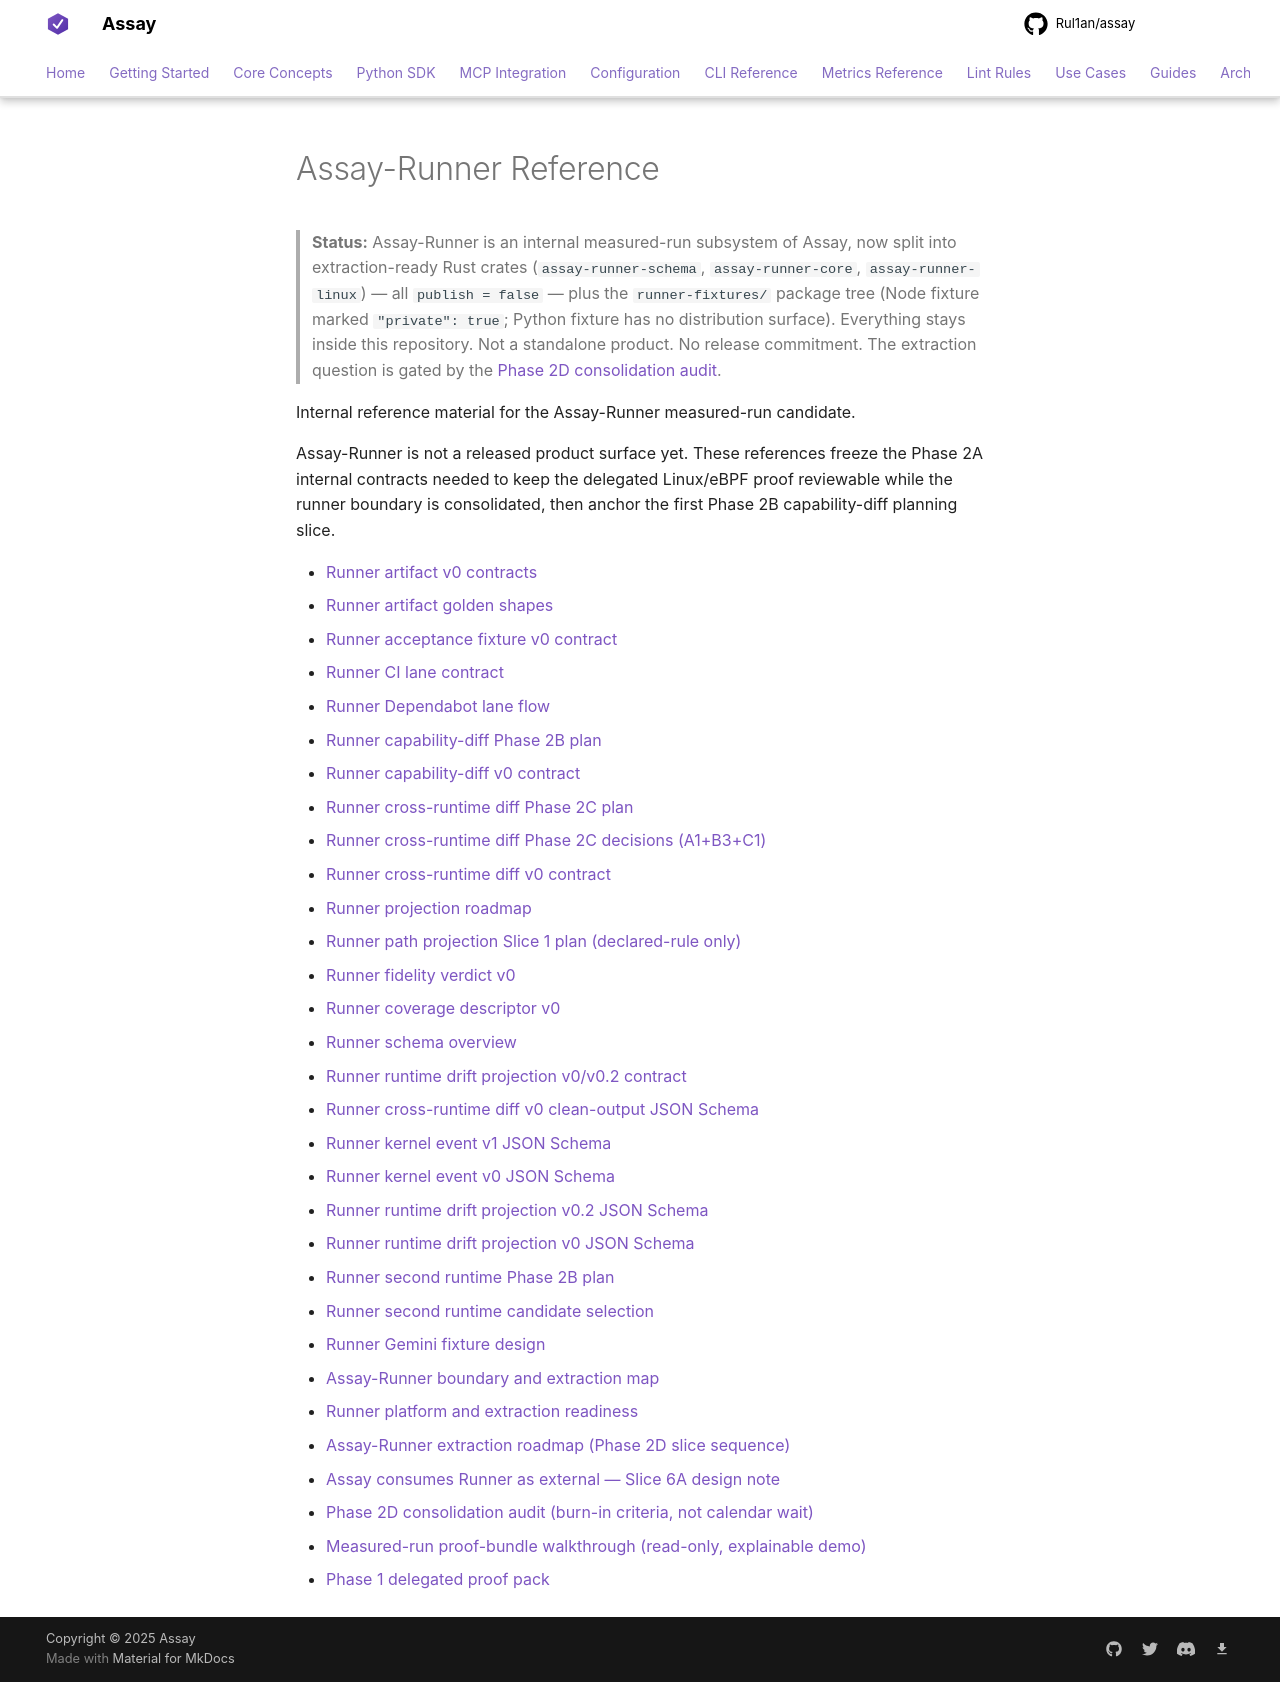

repository: Rul1an/assay · page: reference/runner/index.html · generator: mkdocs

# Assay-Runner Reference

> **Status:** Assay-Runner is an internal measured-run subsystem of Assay,
> now split into extraction-ready Rust crates (`assay-runner-schema`,
> `assay-runner-core`, `assay-runner-linux`) — all `publish = false` —
> plus the `runner-fixtures/` package tree (Node fixture marked
> `"private": true`; Python fixture has no distribution surface).
> Everything stays inside this repository. Not a standalone product.
> No release commitment. The extraction question is gated by the
> [Phase 2D consolidation audit](phase-2d-consolidation-audit.md).

Internal reference material for the Assay-Runner measured-run candidate.

Assay-Runner is not a released product surface yet. These references freeze
the Phase 2A internal contracts needed to keep the delegated Linux/eBPF proof
reviewable while the runner boundary is consolidated, then anchor the first
Phase 2B capability-diff planning slice.

- [Runner artifact v0 contracts](artifacts-v0.md)
- [Runner artifact golden shapes](golden/index.md)
- [Runner acceptance fixture v0 contract](fixtures-v0.md)
- [Runner CI lane contract](ci-lanes.md)
- [Runner Dependabot lane flow](dependabot-lane-flow.md)
- [Runner capability-diff Phase 2B plan](capability-diff-plan.md)
- [Runner capability-diff v0 contract](capability-diff-v0.md)
- [Runner cross-runtime diff Phase 2C plan](cross-runtime-diff-plan.md)
- [Runner cross-runtime diff Phase 2C decisions (A1+B3+C1)](cross-runtime-diff-decisions.md)
- [Runner cross-runtime diff v0 contract](cross-runtime-diff-v0.md)
- [Runner projection roadmap](projection-roadmap.md)
- [Runner path projection Slice 1 plan (declared-rule only)](path-projection-slice1-plan.md)
- [Runner fidelity verdict v0](fidelity-verdict-v0.md)
- [Runner coverage descriptor v0](coverage-descriptor-v0.md)
- [Runner schema overview](schemas-overview.md)
- [Runner runtime drift projection v0/v0.2 contract](runtime-drift-v0.md)
- [Runner cross-runtime diff v0 clean-output JSON Schema](schema/cross-runtime-diff-v0-clean.schema.json)
- [Runner kernel event v1 JSON Schema](schema/kernel-event-v1.schema.json)
- [Runner kernel event v0 JSON Schema](schema/kernel-event-v0.schema.json)
- [Runner runtime drift projection v0.2 JSON Schema](schema/runtime-drift-v0.2.schema.json)
- [Runner runtime drift projection v0 JSON Schema](schema/runtime-drift-v0.schema.json)
- [Runner second runtime Phase 2B plan](second-runtime-plan.md)
- [Runner second runtime candidate selection](second-runtime-candidate-selection.md)
- [Runner Gemini fixture design](gemini-fixture-design.md)
- [Assay-Runner boundary and extraction map](boundary-map.md)
- [Runner platform and extraction readiness](platform-and-extraction-readiness.md)
- [Assay-Runner extraction roadmap (Phase 2D slice sequence)](extraction-roadmap.md)
- [Assay consumes Runner as external — Slice 6A design note](assay-consumes-runner-external.md)
- [Phase 2D consolidation audit (burn-in criteria, not calendar wait)](phase-2d-consolidation-audit.md)
- [Measured-run proof-bundle walkthrough (read-only, explainable demo)](examples/measured-run-proof-bundle.md)
- [Phase 1 delegated proof pack](proof-packs/phase1-delegated-2026-05-21.md)
